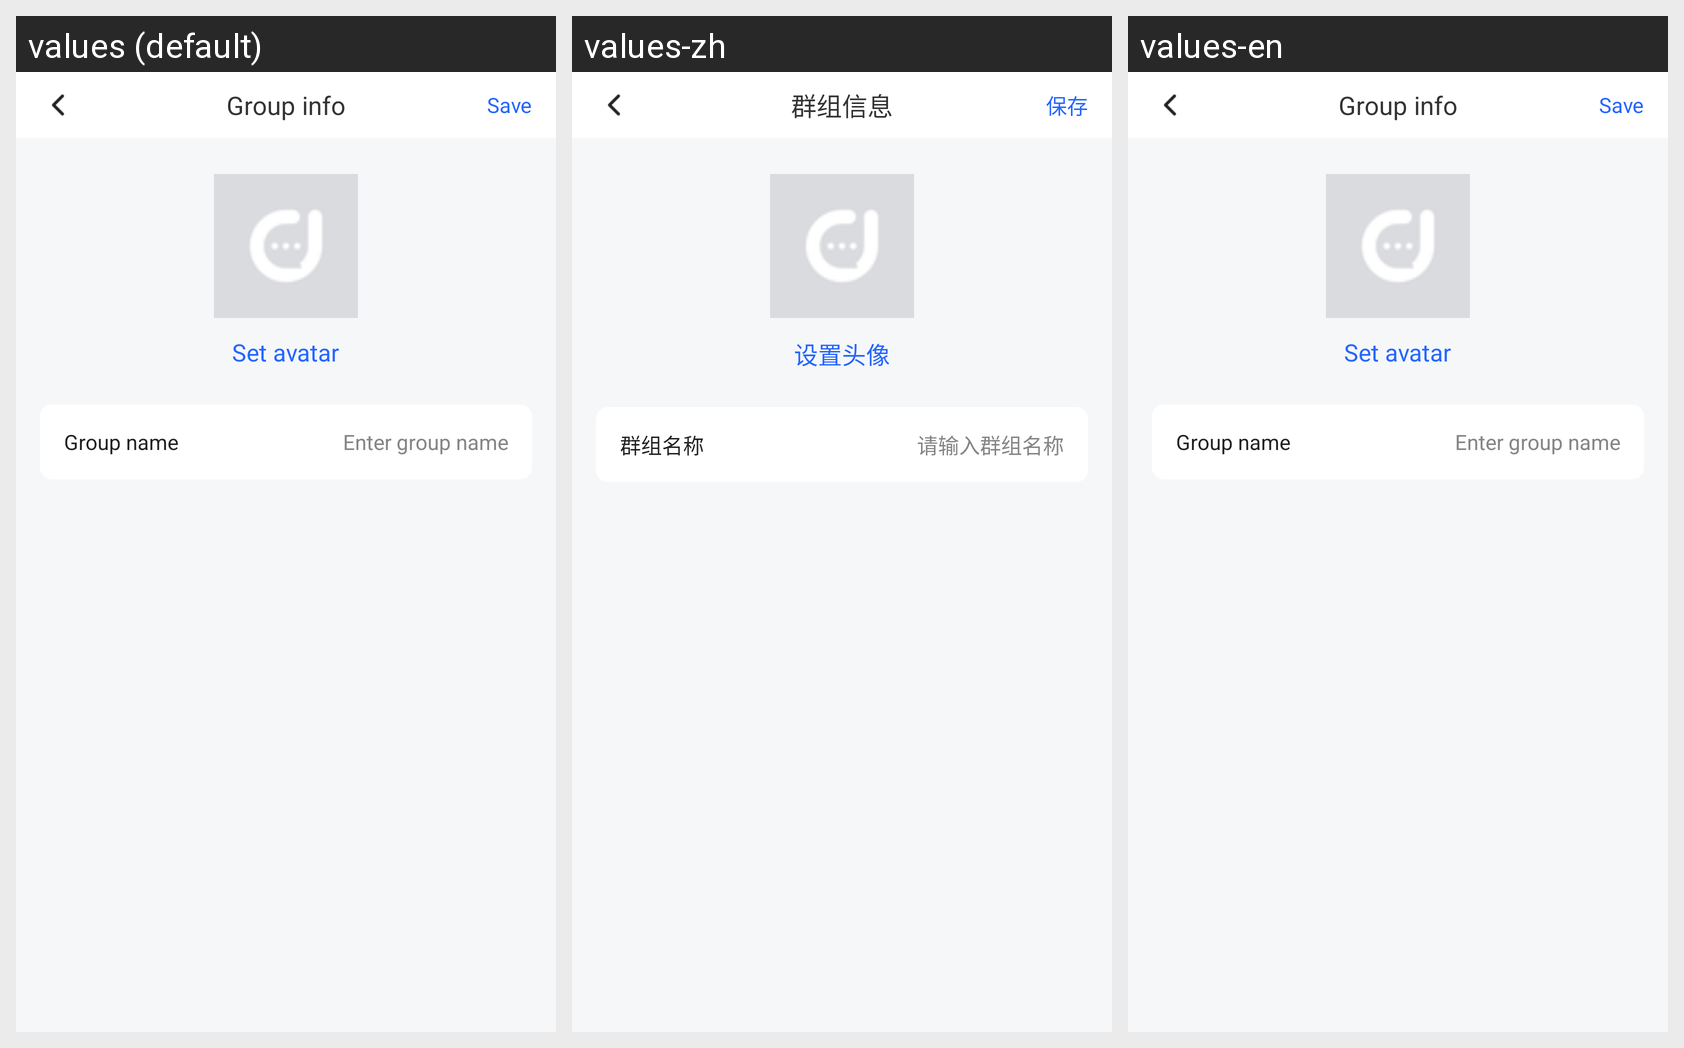

The Android screen above is rendered under several locales of the same app. Produce the string resources it draws, with the default and per-locale values.
Android screen res/layout/activity_group_info.xml rendered under 3 locales, left to right: values (default), values-zh, values-en. Device: Nexus 5 (rendered at 1080×1920; each locale shown at half size, 540×960, under a caption strip naming it); theme AppTheme.
Strings drawn on this screen, with the default value and each locale's value (text and hints the layout hard-codes, and strings that could not be matched under every locale, appear in the picture but are not listed):

group_info_title
  values: Group info
  values-zh: 群组信息
  values-en: Group info  [not translated; the default value is used]

group_info_save
  values: Save
  values-zh: 保存
  values-en: Save  [not translated; the default value is used]

group_info_set_avatar
  values: Set avatar
  values-zh: 设置头像
  values-en: Set avatar  [not translated; the default value is used]

group_info_name
  values: Group name
  values-zh: 群组名称
  values-en: Group name  [not translated; the default value is used]

group_info_name_hint
  values: Enter group name
  values-zh: 请输入群组名称
  values-en: Enter group name  [not translated; the default value is used]
